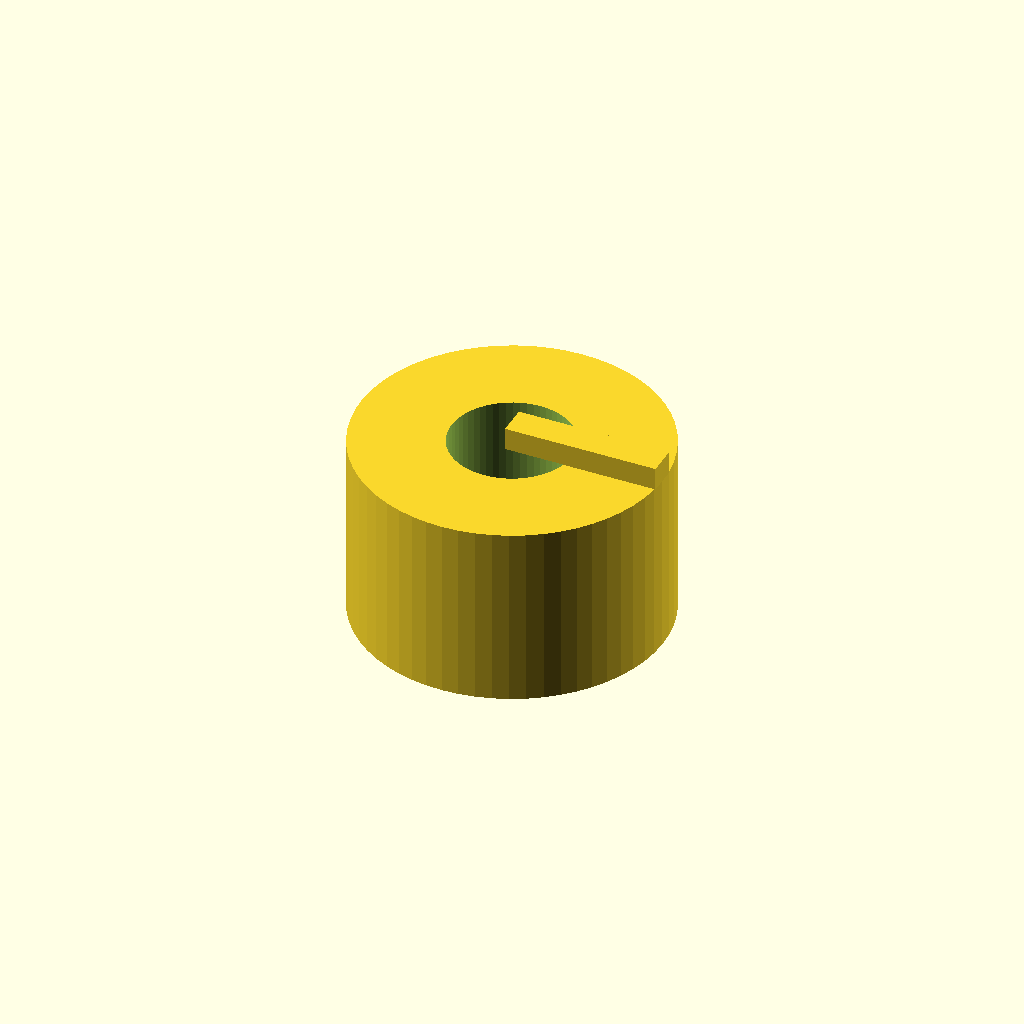
Cell 1: the model at its default parameters.
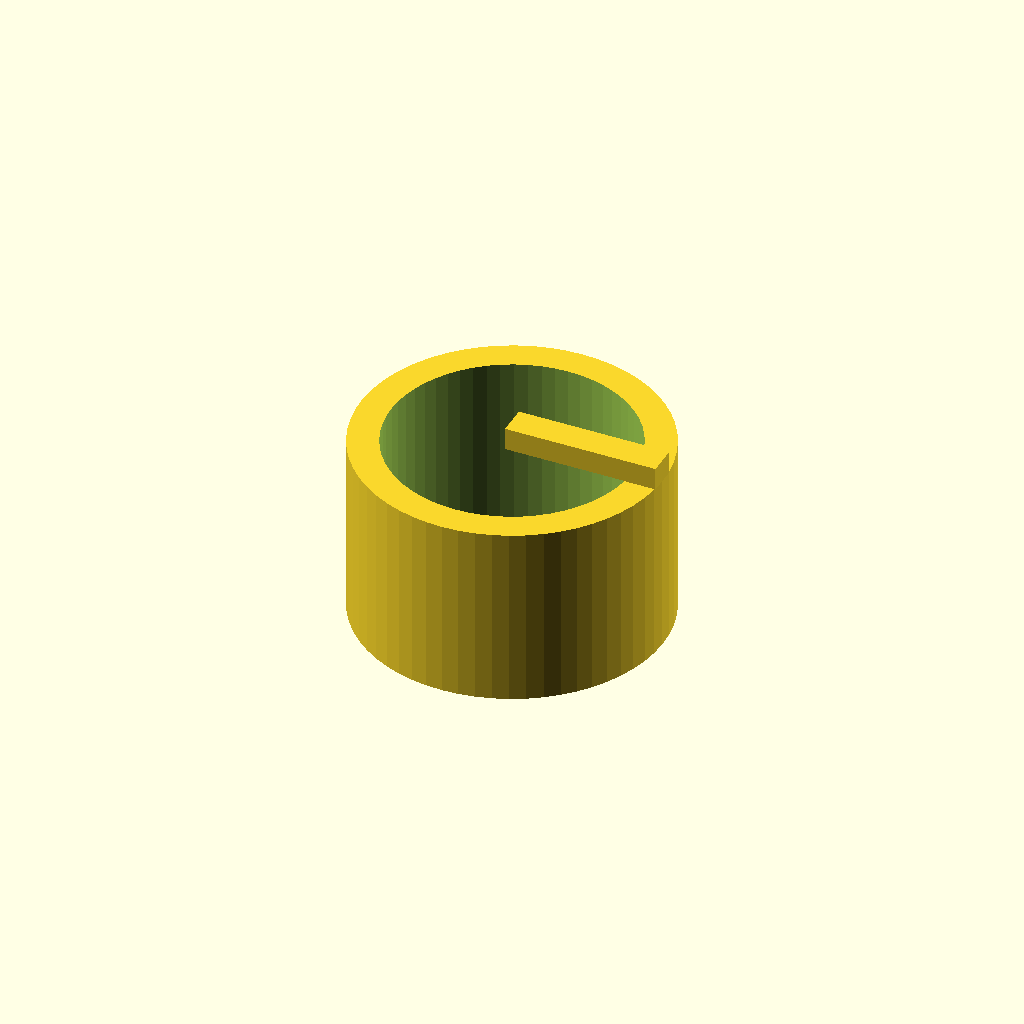
Cell 2 — bore_d set to 16, the other parameters unchanged.
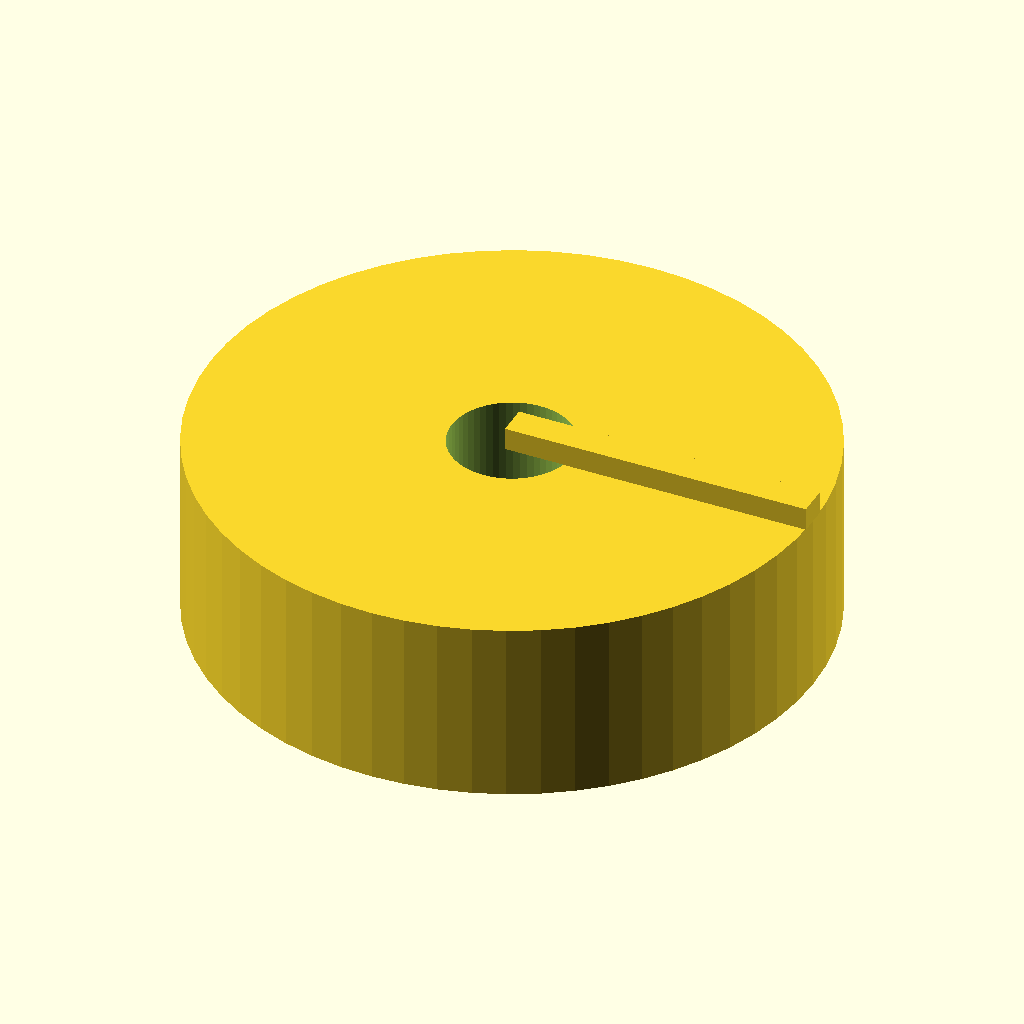
Cell 3: the same model with knob_d = 40.
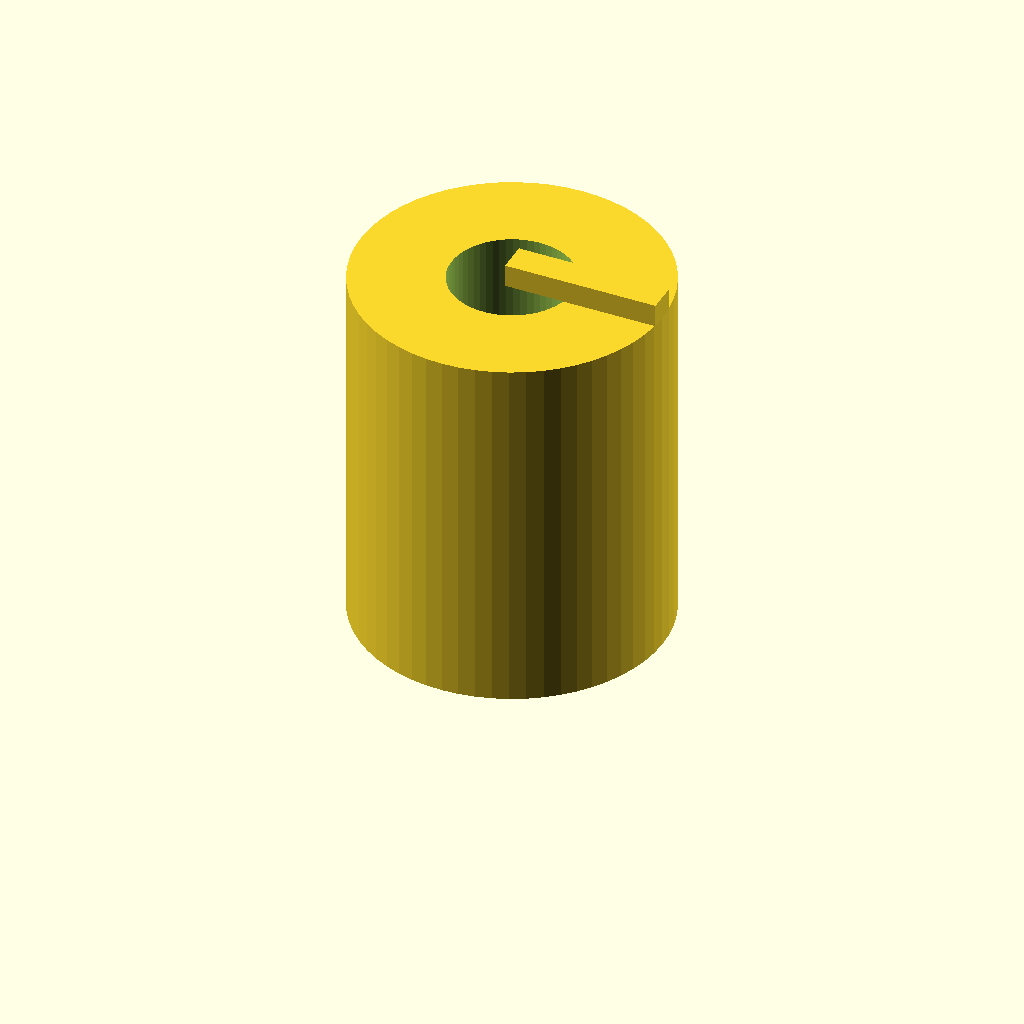
Cell 4 — knob_h set to 24, the other parameters unchanged.
One fixed orthographic camera (rotation 55°, 0°, 25°; colour scheme Cornfield) for every cell.
Source of the model, optional_data/data/parts/part_0197.scad:
// Pointer control knob.
$fn = 60;
eps = 0.02;
bore_d = 8;
knob_d = 20;
knob_h = 12;
difference() { union() { cylinder(d=knob_d,h=knob_h); translate([0,-1,knob_h]) cube([knob_d/2,2,1.5]); } translate([0,0,-eps]) cylinder(d=bore_d,h=knob_h+2*eps); }
Customizer parameters (derived from the source; name, type, default, range or options):
eps: number, default 0.02
bore_d: number, default 8
knob_d: number, default 20
knob_h: number, default 12
